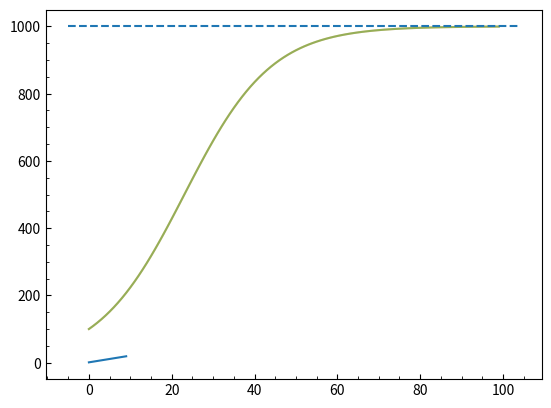
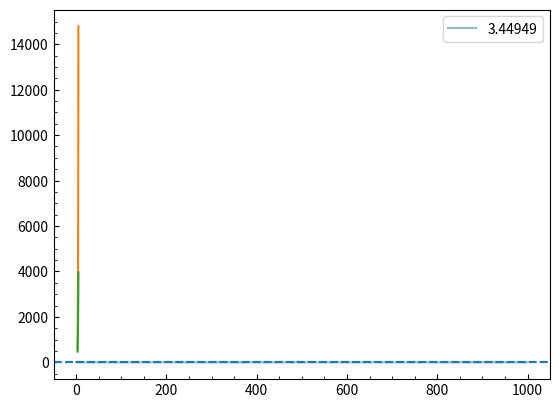

These figures' Python source, in order:
import sys, os
from os.path import join, dirname, abspath
import matplotlib.pyplot as plt
import numpy as np
plt.rcParams.update({
    "text.usetex": False,
    # "font.family": "Helvetica",
    # "font.size": 12,
    "ytick.minor.visible":True,
    "xtick.minor.visible":True,
    'xtick.direction': "in",
    'ytick.direction': "in"
})
outdir = "hw2_out"
os.makedirs(outdir,exist_ok=True)
def out(fname): return join(outdir,fname)
def savefig(plot_name): 
    plt.savefig(out(plot_name),bbox_inches="tight",dpi=250)

def recurrence(n_1,n_2):
    return 2*n_1-n_2

x = np.zeros(10)
x[0]=1
x[1]=3

for i in range(2,len(x)):
    x[i] = recurrence(x[i-1],x[i-2])

plt.plot(x)

def beverton_recurrence(r,K,xn_1):
    return r*xn_1 / (1 + (r-1)/K * xn_1)

def beverton_general(r,K,xn_1):
    wn_1 = 1/xn_1
    wn = wn_1/r + (r-1)/(K*r)
    return 1/wn
    # wn = ((1+((r-1)/(K*wn_1)))/r-1)*wn_1 + wn_1
    # return 1/wn

x = np.zeros(100)
x2 = np.zeros(100)
x[0]=100
x2[0]=100

r=1.1
K=1000
for i in range(1,len(x)):
    x[i] = beverton_recurrence(r,K,x[i-1])
    x2[i] = beverton_general(r,K,x2[i-1])

plt.plot(x,alpha=0.5)
plt.plot(x2,alpha=0.5)

stable = 1/(((r-1)/(K*r))/(1-1/r))
plt.hlines(stable,*plt.xlim(),linestyles="dashed")

def logistic_recurrence(a,xn_1):
    return a*xn_1*(1-xn_1)

def quadratic(a,b,c):
    disc = b**2 - 4*a*c
    return (-b+np.sqrt(disc))/(2*a), (-b-np.sqrt(disc))/(2*a)


a_arr = [3.44949]
# a_arr = np.linspace(3,3.5,num=10)
# x = np.zeros(10)

for a in a_arr:
    fig, ax = plt.subplots()
    x = np.zeros(1000)
    x[0] = 0.5
    for i in range(1,len(x)):
        x[i] = logistic_recurrence(a,x[i-1])
    ax.plot(range(len(x)),x,label=str(a),alpha=0.5)
    x1, x2 = quadratic(a**3, -(a**3+a**2),a**2+a)
    # print(x1,x2)
    xlims = plt.xlim()
    plt.hlines(x1,*xlims,linestyles="dashed")
    plt.hlines(x2,*xlims,linestyles="dashed")
    plt.xlim(*xlims)
    plt.legend()



def quadratic(a,b,c):
    disc = b**2 - 4*a*c
    return (-b+np.sqrt(disc))/2*a, (-b-np.sqrt(disc))/2*a

a_arr = np.linspace(1,5)

x1s = []
x2s = []
for a in a_arr:
    x1, x2 = quadratic(a**3, -(a**3+a**2),a**2+a)
    print(x1,x2)
    x1s.append(x1)
    x2s.append(x2)
plt.plot(a_arr,x1s)
plt.plot(a_arr,x2s)
# quadratic(1,1,1)

